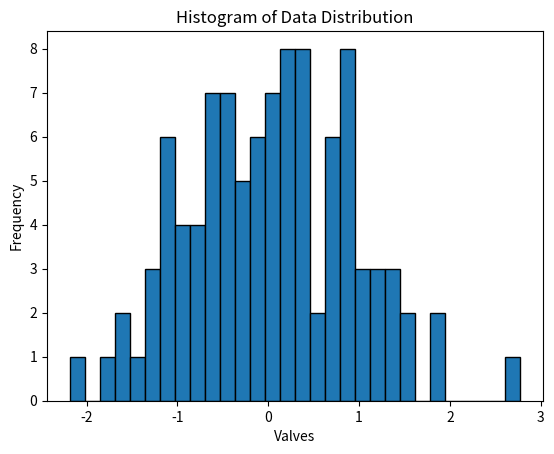

The script that saved this image:
# Application 4 by Ahmed Diaa do hists
import matplotlib.pyplot as plt
import numpy as np

data = np.random.normal(0,1,100) # normal function to have numbers from 0 to 100 after 1

plt.hist(data,bins=30,edgecolor='black') # bins the area of the table , edgecolor the color of the wall of the table
plt.title('Histogram of Data Distribution')# normal title
plt.xlabel('Valves')
plt.ylabel('Frequency')
plt.show()

mean_value = np.mean(data)
median_value = np.median(data)
std_deviation = np.std(data)

print(f"Mean = {mean_value}")
print(f"Median = {median_value}")
print(f"Deviation = {std_deviation}")
